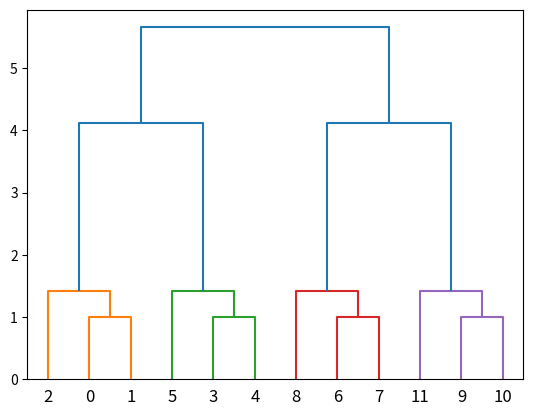

Write Python code to recreate this figure.
import numpy as np
from scipy.cluster.hierarchy import complete, dendrogram, fcluster, leaders, to_tree, cut_tree
from scipy.spatial.distance import pdist
import matplotlib.pyplot as plt


if __name__ == '__main__':
    X = [[0, 0], [0, 1], [1, 0],
         [0, 4], [0, 3], [1, 4],
         [4, 0], [3, 0], [4, 1],
         [4, 4], [3, 4], [4, 3]]
    y = pdist(X)
    Z = complete(y)
    tree = to_tree(Z, rd=True)
    print("Linkage Matrix")
    print(Z)
    print("Tree")

    plt.figure()
    dendrogram(Z)

    clusters = fcluster(Z, 2, criterion='maxclust')
    L, M = leaders(Z, clusters)

    print(clusters)

    print("Leaders")
    print(L)
    print("Leaders cluster labels")
    print(M)

    slctd_cluster = 2
    print("Seleccionando cluster {}".format(slctd_cluster))

    #filtered_X = [i for i, x in enumerate(clusters) if x == slctd_cluster]
    slctd_root = L[np.where(M == slctd_cluster)][0]
    #print(slctd_root)

    slctd_tree = tree[1][slctd_root]
    complete_preorder = lambda node: [node.id] + (complete_preorder(node.left) if node.left else []) + (complete_preorder(node.right) if node.right else [])

    print(complete_preorder(slctd_tree))

    filter_linkage = lambda Z, node: [] if node.is_leaf() else filter_linkage(Z, node.left) + \
                                                               filter_linkage(Z, node.right) + \
                                                               [(node.id, list(Z[node.id - len(Z) - 1]))]
    filtered_linkage = filter_linkage(Z, slctd_tree)
    print(filtered_linkage)

    leafs = slctd_tree.pre_order(lambda x: x.id)
    filtered_X = [X[x] for x in leafs]

    print(leafs)
    print(filtered_X)
    converted_ids = {leaf:i for i, leaf in enumerate(leafs)}
    converted_ids = converted_ids | {row[0]: (len(leafs) + i) for i, row in enumerate(filtered_linkage)}
    print(converted_ids)

    filtered_linkage_recalc_indexes = np.array([[converted_ids[int(row[0])], converted_ids[int(row[1])], row[2], row[3]] for i, row in filtered_linkage])
    print(filtered_linkage_recalc_indexes)
    plt.show()

